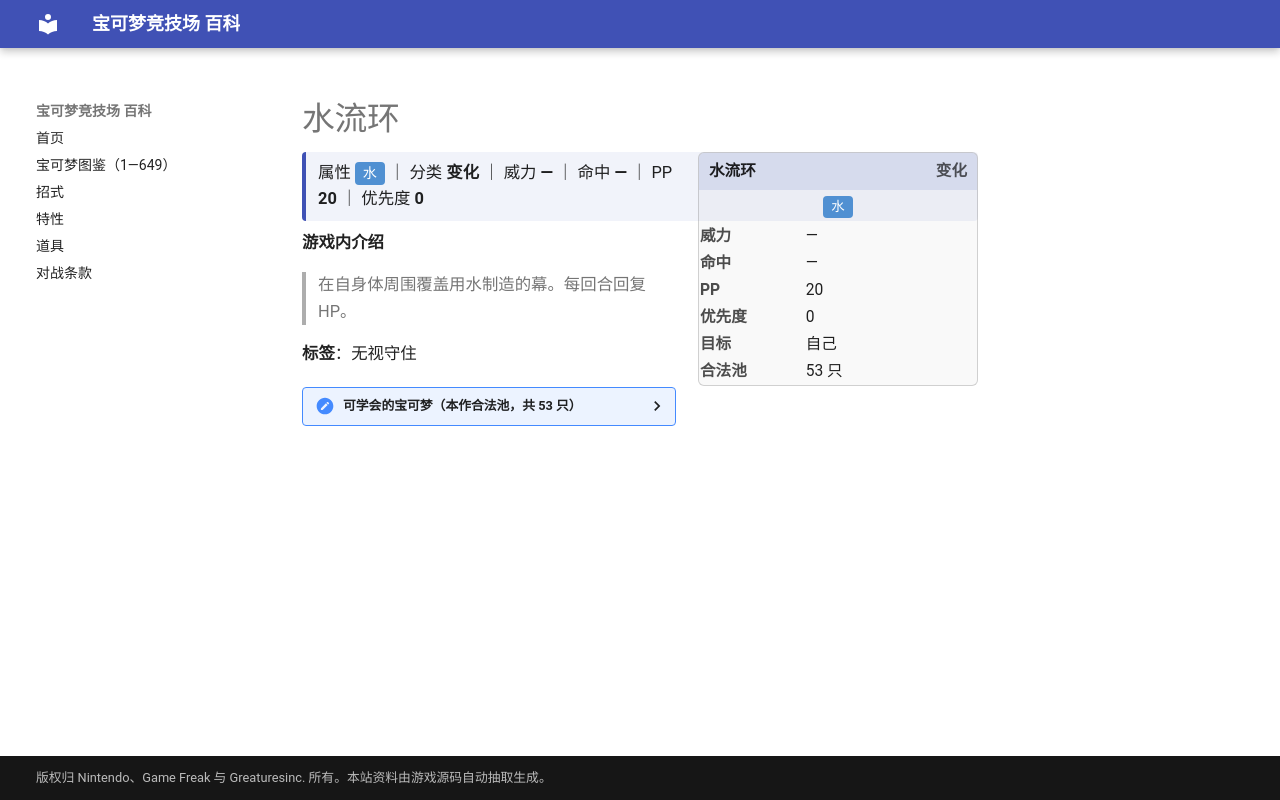

repository: nanmoboys/pkmn-arena-wiki · page: moves/水流环/index.html · generator: mkdocs

# 水流环

<div class="infobox">
<div class="ib-h"><span>水流环</span><span class="ib-no">变化</span></div>
<div class="ib-ty"><span class="tp" style="background:#5090D2">水</span></div>
<table class="ib-t"><tr><th>威力</th><td>—</td></tr><tr><th>命中</th><td>—</td></tr><tr><th>PP</th><td>20</td></tr><tr><th>优先度</th><td>0</td></tr><tr><th>目标</th><td>自己</td></tr><tr><th>合法池</th><td>53 只</td></tr></table></div>
<div class="head-stat">属性 <span class="tp" style="background:#5090D2">水</span> ｜ 分类 <b>变化</b> ｜ 威力 <b>—</b> ｜ 命中 <b>—</b> ｜ PP <b>20</b> ｜ 优先度 <b>0</b></div>

**游戏内介绍**

> 在自身体周围覆盖用水制造的幕。每回合回复HP。

**标签**：无视守住

<details class="pool"><summary>可学会的宝可梦（本作合法池，共 53 只）</summary>

<p>杰尼龟、卡咪龟、水箭龟、玛瑙水母、毒刺水母、小海狮、白海狮、大舌贝、刺甲贝、角金鱼、金鱼王、水伊布、灯笼鱼、电灯怪、玛力露、玛力露丽、太阳珊瑚、巨翅飞鱼、水君、沼跃鱼、巨沼怪、长翅鸥、大嘴鸥、吼吼鲸、吼鲸王、美纳斯、海豹球、海魔狮、帝牙海狮、珍珠贝、猎斑鱼、樱花鱼、爱心鱼、盖欧卡、波加曼、波皇子、帝王拿波、泳圈鼬、浮潜鼬、荧光鱼、霓虹鱼、小球飞鱼、帕路奇亚、霏欧纳、玛纳霏、冷水猴、冷水猿、圆蝌蚪、蓝蟾蜍、蟾蜍王、鸭宝宝、舞天鹅、保姆曼波</p>

</details>
